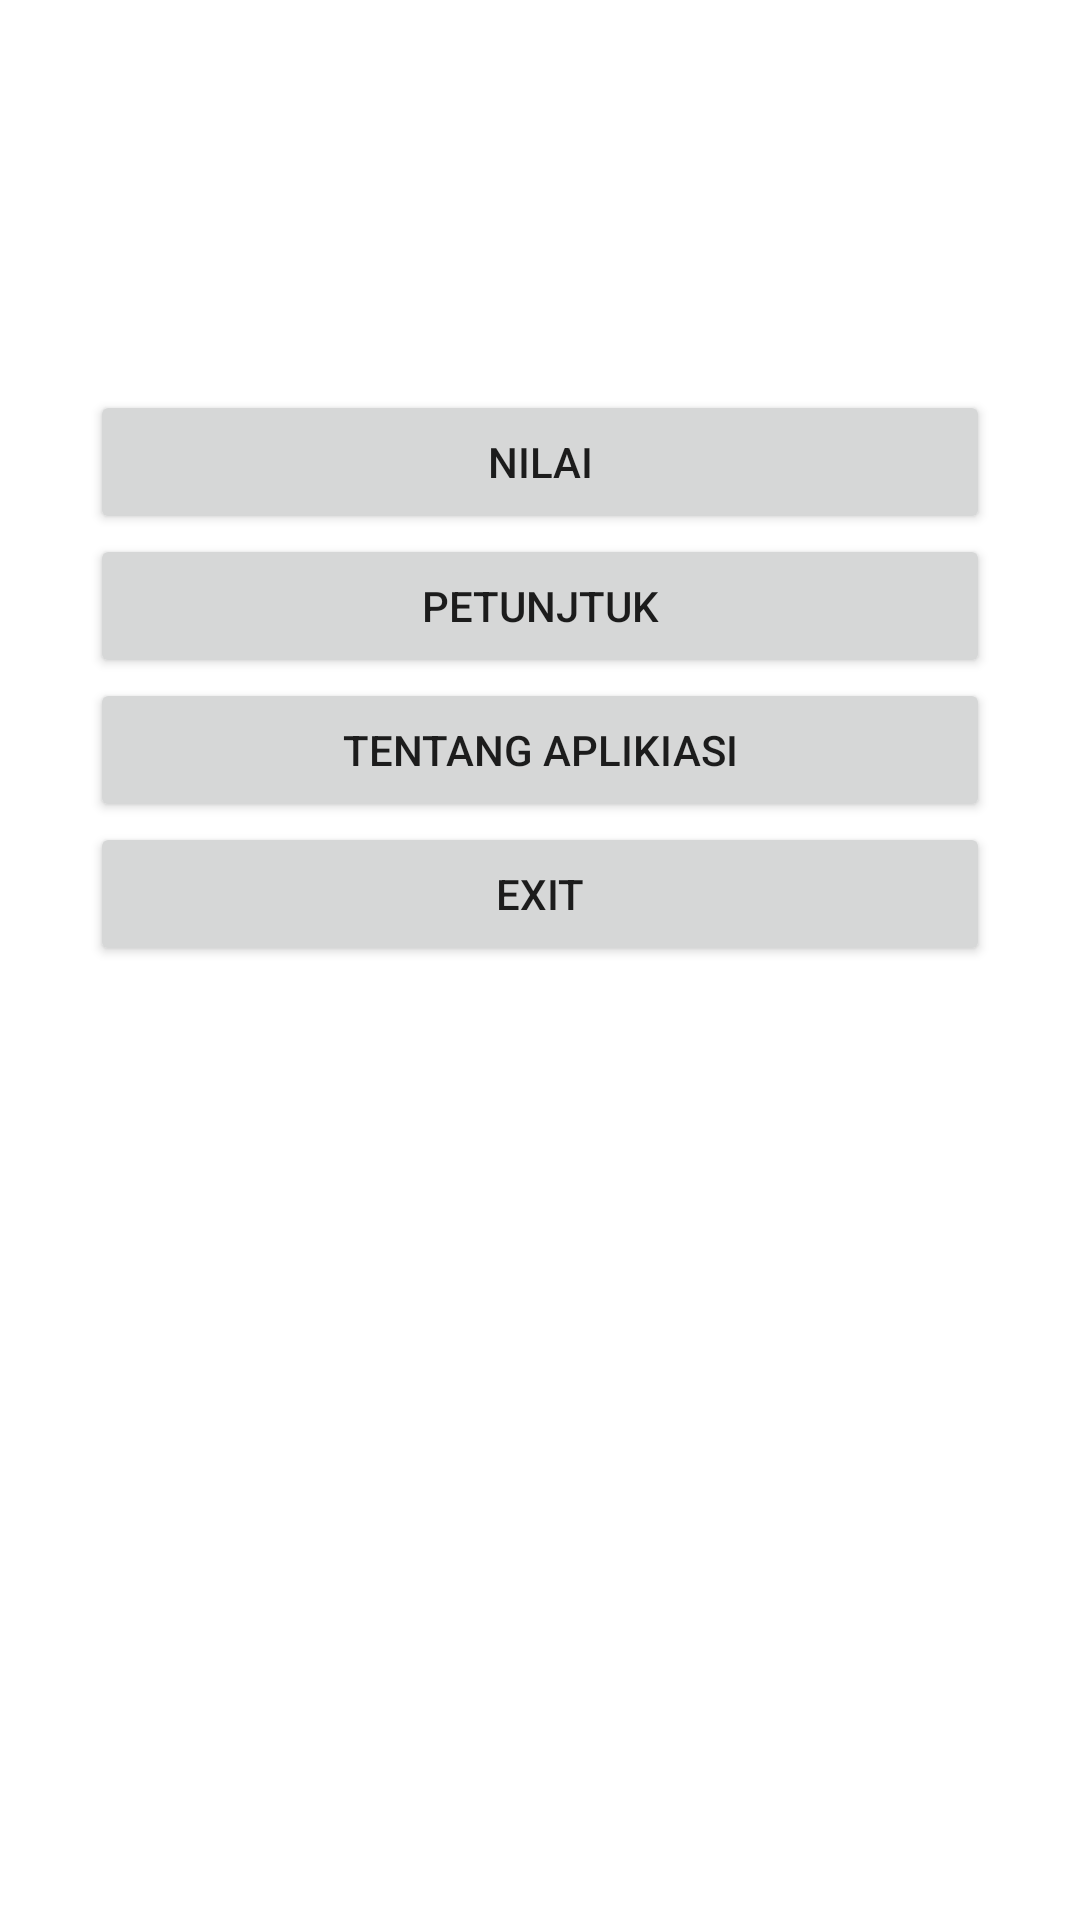

This screen was rendered from an Android layout file. Write that file and the resources it references.
<!-- AndroidManifest.xml: application theme Theme.KonversiNilai -->
<!-- res/layout/activity_home.xml -->
<?xml version="1.0" encoding="utf-8"?>
<LinearLayout xmlns:android="http://schemas.android.com/apk/res/android"
    xmlns:app="http://schemas.android.com/apk/res-auto"
    xmlns:tools="http://schemas.android.com/tools"
    android:layout_width="match_parent"
    android:layout_height="match_parent"
    android:orientation="vertical"
    android:padding="30dp"
    tools:context=".HomeActivity">

    <ImageView
        android:layout_width="80dp"
        android:layout_height="80dp"
        android:layout_gravity="center"
        android:src="@drawable/download"
        android:layout_marginBottom="20dp"/>

    <Button
        android:id="@+id/btNilai"
        android:layout_width="match_parent"
        android:layout_height="wrap_content"
        android:text="Nilai"/>
    <Button
        android:id="@+id/btPetunjuk"
        android:layout_width="match_parent"
        android:layout_height="wrap_content"
        android:text="PETUNJTUK"/>
    <Button
        android:id="@+id/Tentang"
        android:layout_width="match_parent"
        android:layout_height="wrap_content"
        android:text="TENTANG APLIKIASI"/>
    <Button
        android:id="@+id/btExit"
        android:layout_width="match_parent"
        android:layout_height="wrap_content"
        android:text="exit"/>


</LinearLayout>
<!-- resources referenced by this layout -->
<resources>
  <style name="Theme.KonversiNilai" parent="Theme.MaterialComponents.DayNight.DarkActionBar">
          
          <item name="colorPrimary">@color/purple_500</item>
          <item name="colorPrimaryVariant">@color/purple_700</item>
          <item name="colorOnPrimary">@color/white</item>
          
          <item name="colorSecondary">@color/teal_200</item>
          <item name="colorSecondaryVariant">@color/teal_700</item>
          <item name="colorOnSecondary">@color/black</item>
          
          <item name="android:statusBarColor">?attr/colorPrimaryVariant</item>
          
      </style>
  <!-- not gathered from this repository: default colours our renderer supplied (Android Studio template values) -->
  <color name="purple_500">#FF6200EE</color>
  <color name="purple_700">#FF3700B3</color>
  <color name="teal_200">#FF03DAC5</color>
  <color name="teal_700">#FF018786</color>
  <color name="black">#FF000000</color>
  <color name="white">#FFFFFFFF</color>
</resources>
